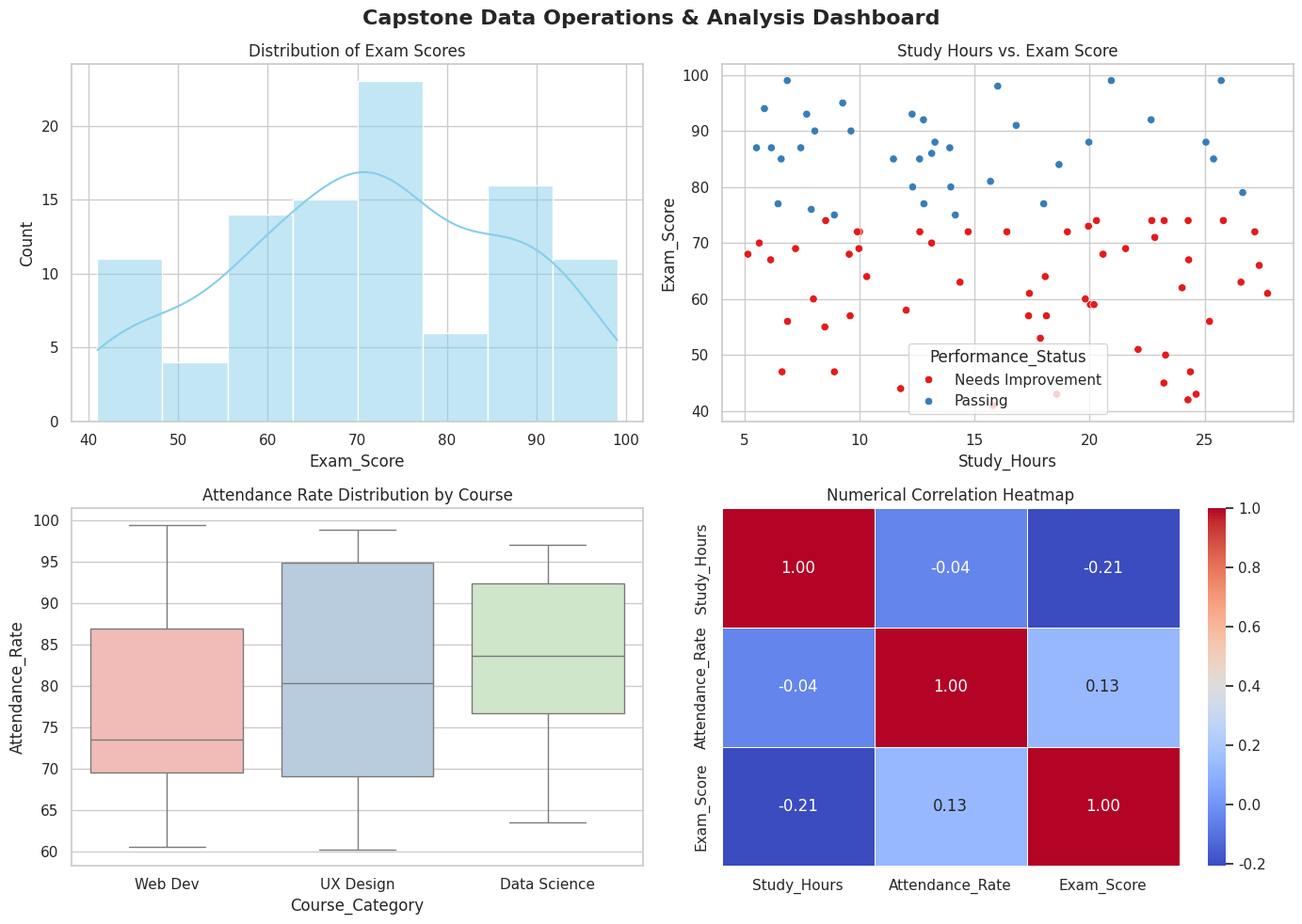

Python code for this plot:
import pandas as pd
import numpy as np
import matplotlib.pyplot as plt
import seaborn as sns

np.random.seed(42)
n_samples = 100

data = {
    'Student_ID': np.arange(1001, 1001 + n_samples),
    'Study_Hours': np.random.uniform(5, 30, size=n_samples),
    'Attendance_Rate': np.random.uniform(60, 100, size=n_samples),
    'Exam_Score': np.random.randint(40, 100, size=n_samples),
    'Course_Category': np.random.choice(['Data Science', 'Web Dev', 'UX Design'], size=n_samples)
}

df = pd.DataFrame(data)

df.loc[df['Study_Hours'] > 28, 'Study_Hours'] = np.nan

print("--- 1. FIRST 5 ROWS ---")
print(df.head())

print("\n--- 2. DATASET SUMMARY & CLEANING ---")
print(df.info())
print("\nMissing values per column before fix:\n", df.isnull().sum())

study_hours_median = df['Study_Hours'].median()
df['Study_Hours'].fillna(study_hours_median, inplace=True)

print("Missing values after cleaning:", df['Study_Hours'].isnull().sum())

print("\n--- 3. EXPLORATORY DATA ANALYSIS ---")

print(df.describe())

avg_scores = df.groupby('Course_Category')['Exam_Score'].mean().reset_index()
print("\nAverage Exam Score by Course Category:\n", avg_scores)

df['Performance_Status'] = np.where(df['Exam_Score'] >= 75, 'Passing', 'Needs Improvement')

# Setting up standard visual context style
sns.set_theme(style="whitegrid")

fig, axes = plt.subplots(2, 2, figsize=(14, 10))
fig.suptitle('Capstone Data Operations & Analysis Dashboard', fontsize=16, fontweight='bold')

sns.histplot(data=df, x='Exam_Score', kde=True, ax=axes[0,0], color='skyblue')
axes[0,0].set_title('Distribution of Exam Scores')

sns.scatterplot(data=df, x='Study_Hours', y='Exam_Score', hue='Performance_Status', palette='Set1', ax=axes[0,1])
axes[0,1].set_title('Study Hours vs. Exam Score')

sns.boxplot(data=df, x='Course_Category', y='Attendance_Rate', ax=axes[1,0], palette='Pastel1')
axes[1,0].set_title('Attendance Rate Distribution by Course')

numeric_df = df[['Study_Hours', 'Attendance_Rate', 'Exam_Score']]
corr_matrix = numeric_df.corr()
sns.heatmap(corr_matrix, annot=True, cmap='coolwarm', fmt=".2f", linewidths=.5, ax=axes[1,1])
axes[1,1].set_title('Numerical Correlation Heatmap')

plt.tight_layout()
plt.show()
